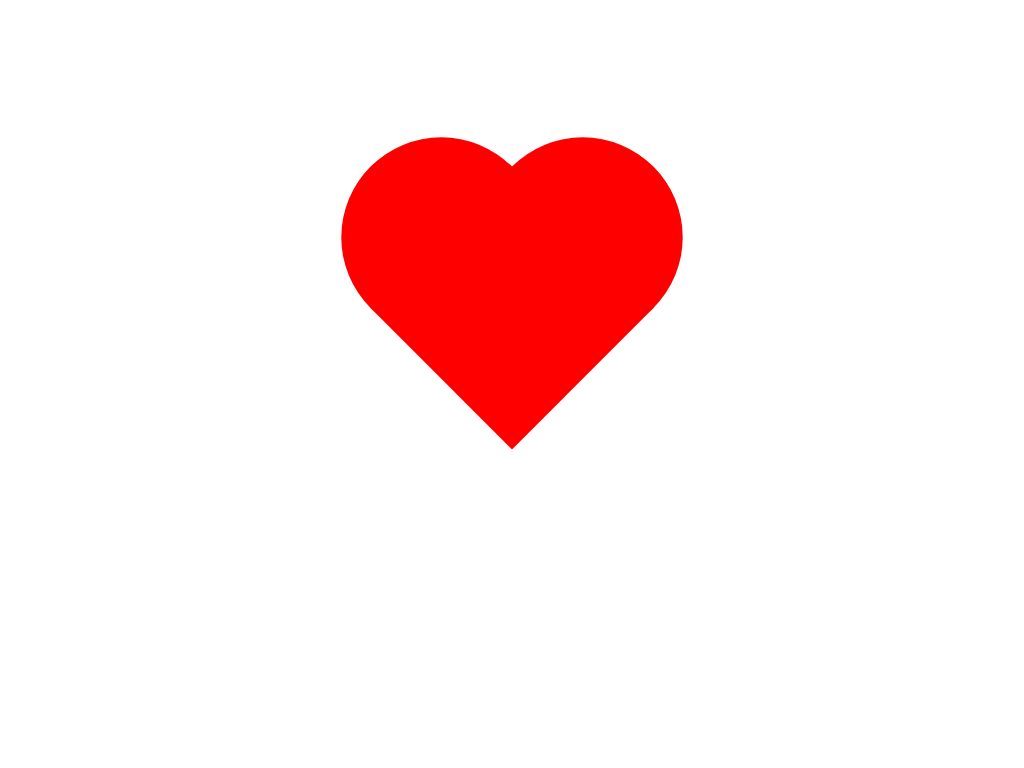

Write a web page that renders exactly this picture using CSS.

<!DOCTYPE html>
<html lang="en">
<head>
	<meta charset="UTF-8">
	<title>Document</title>
	<style>
		.css-cell{
			width: 100%;
			height: 600px;
			position: relative;
		}
		.heart{
			width: 200px;
			height: 200px;
			background-color: red;
			position:absolute;
			top: 50%;
			left : 50%;
			transform : translate(-50%,-50%) rotate(45deg);
		}
		.heart:before,.heart:after{
			content : '';
			position: absolute;
			width: 100%;
			height: 100%;
			background-color: red;
			top: 0;
			left : -100px;
			border-radius: 50%;
		}
		.heart:after{
			top:-100px;
			left : 0;
		}
	</style>
</head>
<body>
	<div class="css-cell">
	    <div class="heart"></div>
	</div>
</body>
</html>
